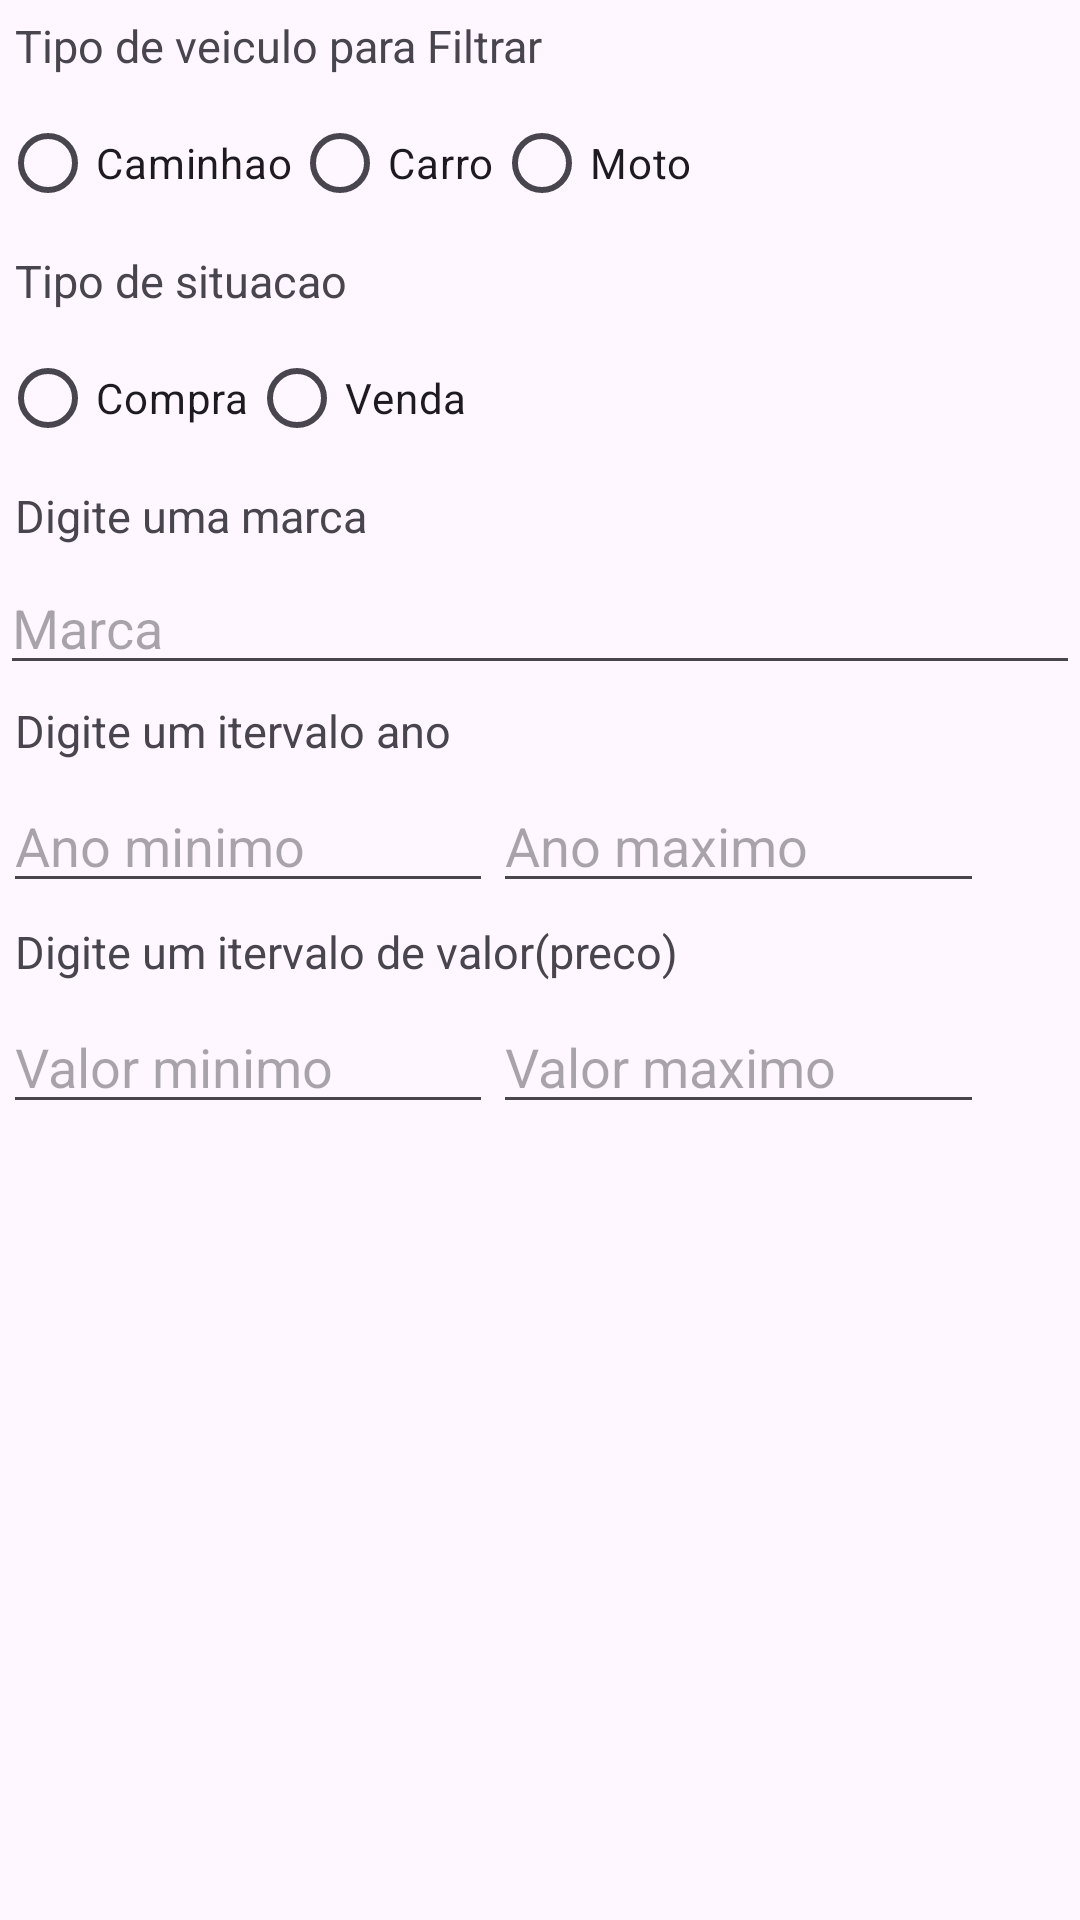

Reconstruct the res/layout file that produces this screen, plus the resources it refers to.
<!-- AndroidManifest.xml: application theme Theme.IntermediadorAvaliacao1 -->
<!-- res/layout/dialogo_filter.xml -->
<?xml version="1.0" encoding="utf-8"?>
<LinearLayout xmlns:android="http://schemas.android.com/apk/res/android"
    android:layout_width="match_parent"
    android:layout_height="match_parent"
    android:orientation="vertical">
    <LinearLayout
        android:layout_width="wrap_content"
        android:layout_height="wrap_content"
        android:orientation="horizontal"
        android:padding="5sp">

        <TextView
            android:id="@+id/txt_tipodeveiculo"
            android:layout_width="wrap_content"
            android:layout_height="wrap_content"
            android:layout_weight="100"
            android:text="Tipo de veiculo para Filtrar"
            android:textSize="15sp" />
    </LinearLayout>
    <RadioGroup
        android:id="@+id/rgf_tipo"
        android:layout_width="match_parent"
        android:layout_height="wrap_content"
        android:orientation="horizontal">

        <RadioButton
            android:id="@+id/rbf_caminhao"
            android:layout_width="wrap_content"
            android:layout_height="wrap_content"
            android:text="Caminhao" />

        <RadioButton
            android:id="@+id/rbf_carro"
            android:layout_width="wrap_content"
            android:layout_height="wrap_content"
            android:text="Carro" />
        <RadioButton
            android:id="@+id/rbf_moto"
            android:layout_width="wrap_content"
            android:layout_height="wrap_content"
            android:text="Moto" />
    </RadioGroup>
    <LinearLayout
        android:layout_width="wrap_content"
        android:layout_height="wrap_content"
        android:orientation="horizontal"
        android:padding="5sp">

        <TextView
            android:id="@+id/txt_situacao"
            android:layout_width="wrap_content"
            android:layout_height="wrap_content"
            android:layout_weight="100"
            android:text="Tipo de situacao"
            android:textSize="15sp" />
    </LinearLayout>
    <RadioGroup
        android:id="@+id/rg_situacao"
        android:layout_width="match_parent"
        android:layout_height="wrap_content"
        android:orientation="horizontal">

        <RadioButton
            android:id="@+id/rbf_compra"
            android:layout_width="wrap_content"
            android:layout_height="wrap_content"
            android:text="Compra" />

        <RadioButton
            android:id="@+id/rbf_venda"
            android:layout_width="wrap_content"
            android:layout_height="wrap_content"
            android:text="Venda" />

    </RadioGroup>
    <LinearLayout
        android:layout_width="wrap_content"
        android:layout_height="wrap_content"
        android:orientation="horizontal"
        android:padding="5sp">

        <TextView
            android:id="@+id/txt_marca"
            android:layout_width="wrap_content"
            android:layout_height="wrap_content"
            android:layout_weight="100"
            android:text="Digite uma marca"
            android:textSize="15sp" />
    </LinearLayout>
    <EditText
        android:id="@+id/edf_marca"
        android:layout_width="match_parent"
        android:layout_height="wrap_content"
        android:hint="Marca" />
    <LinearLayout
        android:layout_width="wrap_content"
        android:layout_height="wrap_content"
        android:orientation="horizontal"
        android:padding="5sp">

        <TextView
            android:id="@+id/txt_ano"
            android:layout_width="wrap_content"
            android:layout_height="wrap_content"
            android:layout_weight="100"
            android:text="Digite um itervalo ano"
            android:textSize="15sp" />
    </LinearLayout>
    <LinearLayout
        android:layout_width="329dp"
        android:layout_height="wrap_content"
        android:orientation="horizontal"
        android:padding="1sp">
    <EditText
        android:id="@+id/edf_anominimo"
        android:layout_width="0sp"
        android:layout_height="wrap_content"
        android:hint="Ano minimo"
        android:layout_weight="15"
        android:inputType="number"
        />
        <EditText
            android:id="@+id/edf_anomaximo"
            android:layout_width="0sp"
            android:layout_height="wrap_content"
            android:hint="Ano maximo"
            android:layout_weight="15"
            android:inputType="number"
            />
    </LinearLayout>
    <LinearLayout
        android:layout_width="wrap_content"
        android:layout_height="wrap_content"
        android:orientation="horizontal"
        android:padding="5sp">

        <TextView
            android:id="@+id/txt_valor"
            android:layout_width="wrap_content"
            android:layout_height="wrap_content"
            android:layout_weight="100"
            android:text="Digite um itervalo de valor(preco)"
            android:textSize="15sp" />
    </LinearLayout>
    <LinearLayout
        android:layout_width="329dp"
        android:layout_height="wrap_content"
        android:orientation="horizontal"
        android:padding="1sp">
        <EditText
            android:id="@+id/edf_valorminimo"
            android:layout_width="0sp"
            android:layout_height="wrap_content"
            android:hint="Valor minimo"
            android:layout_weight="15"
            android:inputType="number"
            />
        <EditText
            android:id="@+id/edf_valormaximo"
            android:layout_width="0sp"
            android:layout_height="wrap_content"
            android:hint="Valor maximo"
            android:layout_weight="15"
            android:inputType="numberDecimal"
            />
    </LinearLayout>
</LinearLayout>
<!-- resources referenced by this layout -->
<resources>
  <style name="Theme.IntermediadorAvaliacao1" parent="Base.Theme.IntermediadorAvaliacao1" />
  <style name="Base.Theme.IntermediadorAvaliacao1" parent="Theme.Material3.DayNight">
          
          
      </style>
</resources>
